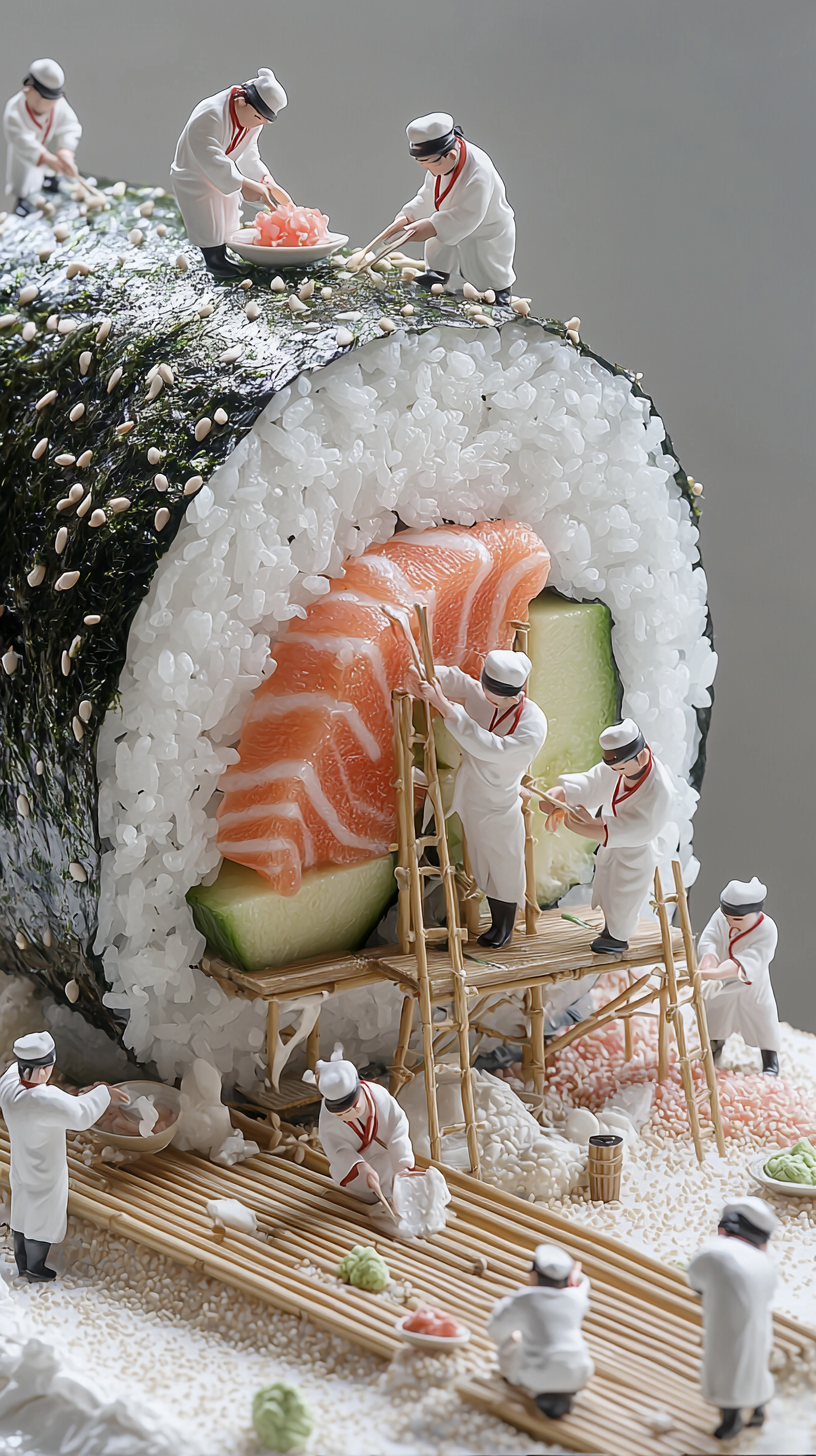
Generation parameters embedded in this image by Midjourney (PNG 'Description' text chunk):
Ultra-realistic macro photography of a giant, freshly prepared sushi roll, with tiny, highly detailed Japanese chefs in traditional white uniforms and headbands meticulously assembling it. Some chefs stand on bamboo scaffolding, carefully slicing and arranging vibrant, fresh salmon, while others spread glossy soy sauce with delicate brushes. One chef is rolling the sushi with an oversized bamboo mat, while another sprinkles sesame seeds from a miniature wooden bowl. The deep black seaweed contrasts with the bright white rice, avocado, and crisp cucumber. Dramatic cinematic lighting enhances textures and colors, with steam rising slightly to emphasize freshness. Photorealistic, 8K resolution, volumetric lighting, shallow depth of field. --ar 9:16 --quality 2 --profile [redacted] --stylize 450 --v 6.1 Job ID: 3c5caf02-8d30-4a19-a6db-7a754ec8e350